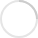
t = 0.00 s
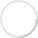
t = 0.25 s
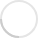
t = 0.50 s
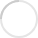
t = 0.75 s

The animated SVG that drew these frames (rendered in a browser with its animation timeline set to each time). Animation: 1 SMIL element (animateTransform=1); one cycle of 1.00 s, repeats indefinitely.

<svg width="38" height="38" xmlns="http://www.w3.org/2000/svg" stroke="#CCC"><g transform="translate(1 1)" stroke-width="2" fill="none" fill-rule="evenodd"><circle cx="18" cy="18" r="18" stroke="#e5e5e5"/><path d="M36 18c0-9.94-8.06-18-18-18"><animateTransform attributeName="transform" type="rotate" from="0 18 18" to="360 18 18" dur="1s" repeatCount="indefinite"/></path></g></svg>
